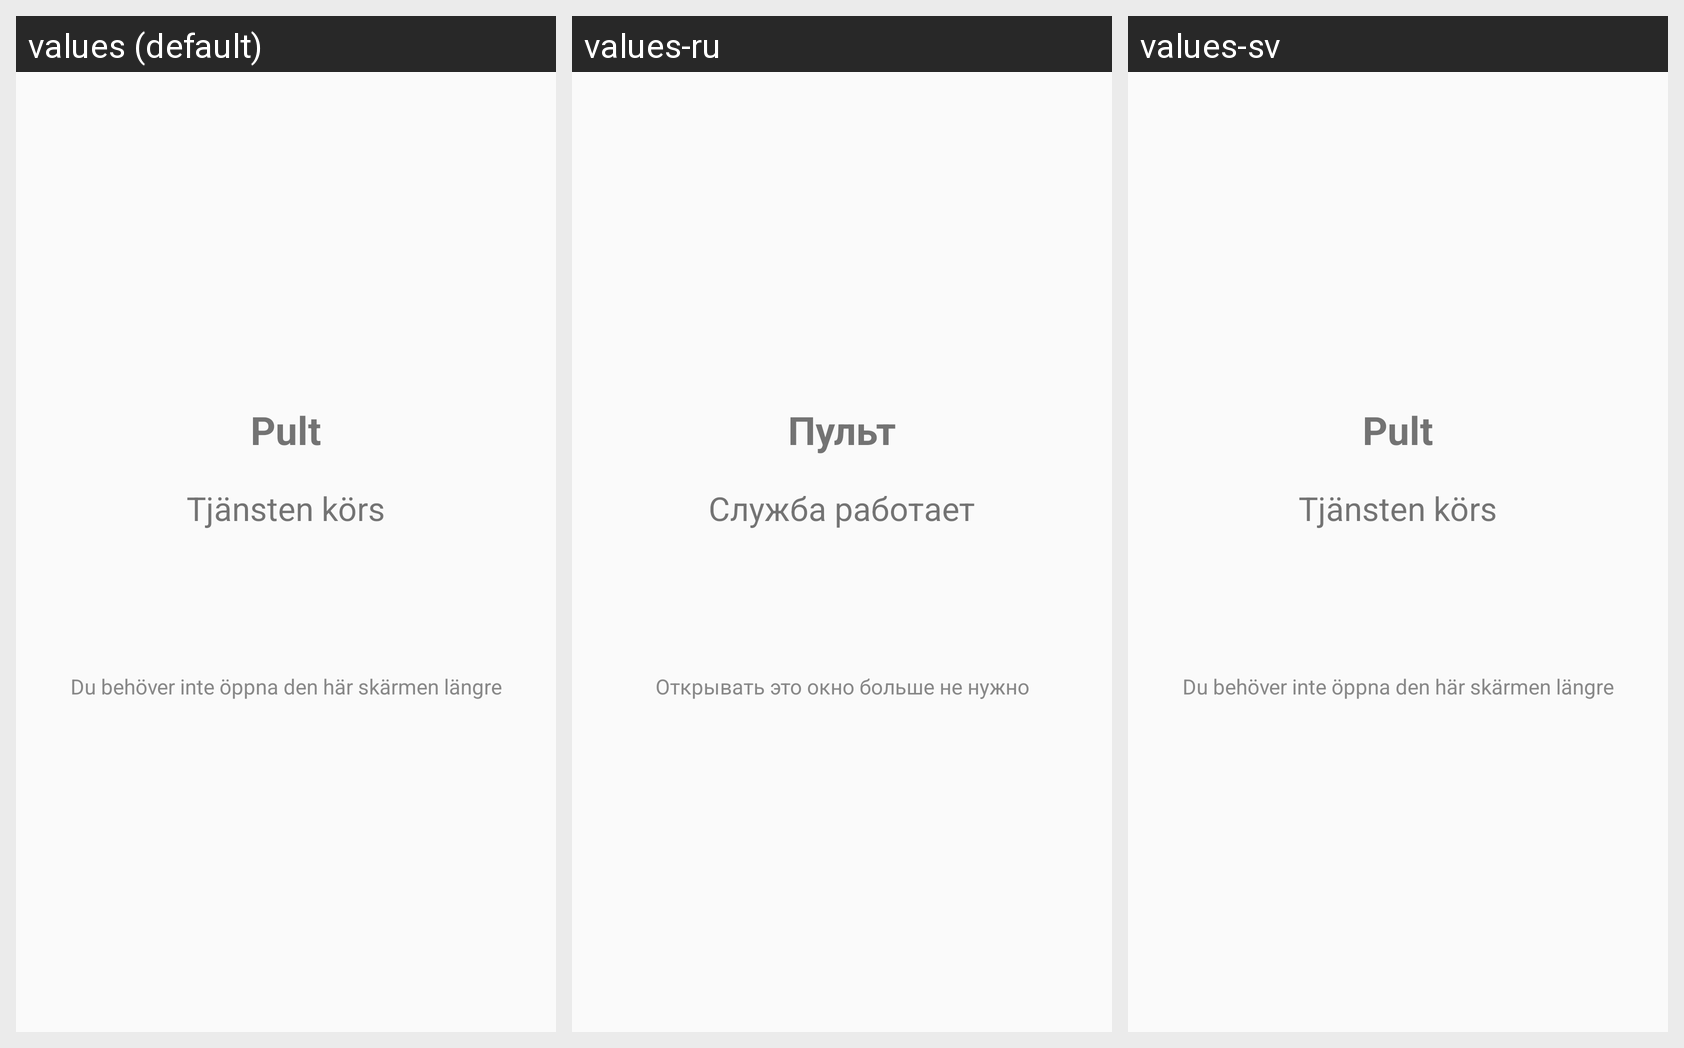

The Android screen above is rendered under several locales of the same app. Produce the string resources it draws, with the default and per-locale values.
Android screen res/layout/activity_main.xml rendered under 3 locales, left to right: values (default), values-ru, values-sv. Device: Nexus 5 (rendered at 1080×1920; each locale shown at half size, 540×960, under a caption strip naming it); theme Theme.Pult.
Strings drawn on this screen, with the default value and each locale's value (text and hints the layout hard-codes, and strings that could not be matched under every locale, appear in the picture but are not listed):

app_name
  values: Pult
  values-ru: Пульт
  values-sv: Pult

main_service_running
  values: Tjänsten körs
  values-ru: Служба работает
  values-sv: Tjänsten körs

main_quiet_hint
  values: Du behöver inte öppna den här skärmen längre
  values-ru: Открывать это окно больше не нужно
  values-sv: Du behöver inte öppna den här skärmen längre
